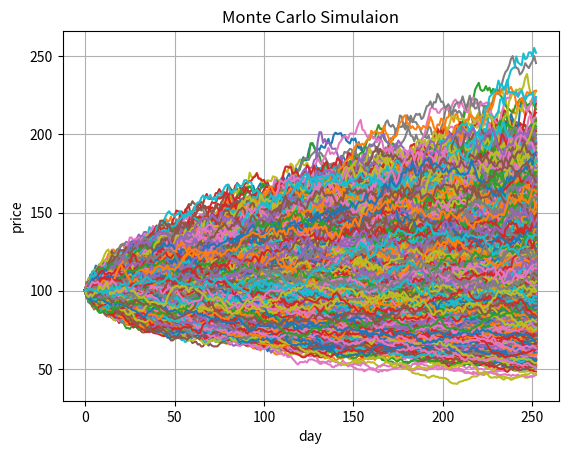

Python code for this plot:
import numpy as np
import matplotlib.pyplot as plt


def conduct_monte_carlo_simulation(S0, mu, sigma, T, D, N):
    dt = T / D  # Annualized Measure of 1 Day

    # create an empty array and fill initial value
    S = np.zeros((D + 1, N))
    S[0] = S0

    for t in range(1, D + 1):
        S[t] = S[t - 1] * np.exp((mu - 0.5 * sigma ** 2) * dt + sigma * np.sqrt(dt) * np.random.randn(N))

    return S


def plot_graph(S):
    plt.plot(S[:, :10000])
    plt.title('Monte Carlo Simulaion')
    plt.xlabel('day')
    plt.ylabel('price')
    plt.grid(True)
    plt.show()


if __name__ == '__main__':
    S0 = 100  # Initial Price
    mu = 0.1  # Drift
    sigma = 0.23  # Volatility
    T = 1.0  # Time to Maturity
    D = 252  # Trading Days in 1 Year
    N = 10000  # Number of Trials

    S = conduct_monte_carlo_simulation(S0, mu, sigma, T, D, N)
    plot_graph(S)
